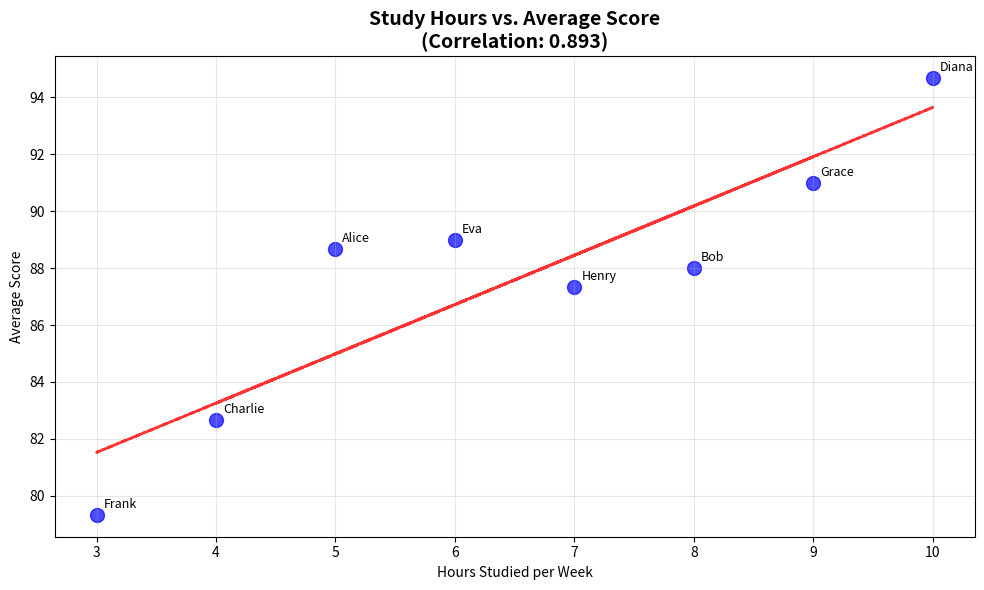
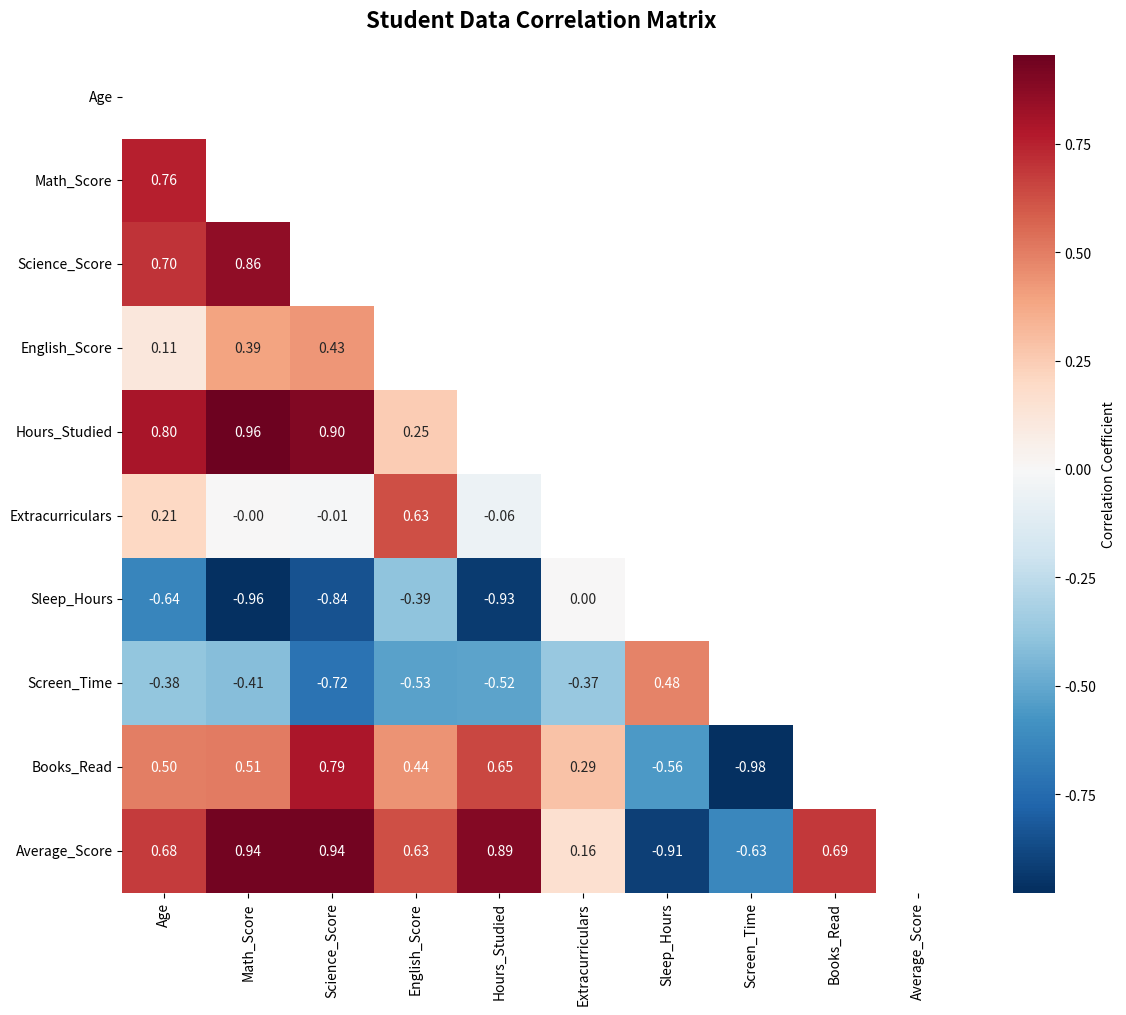
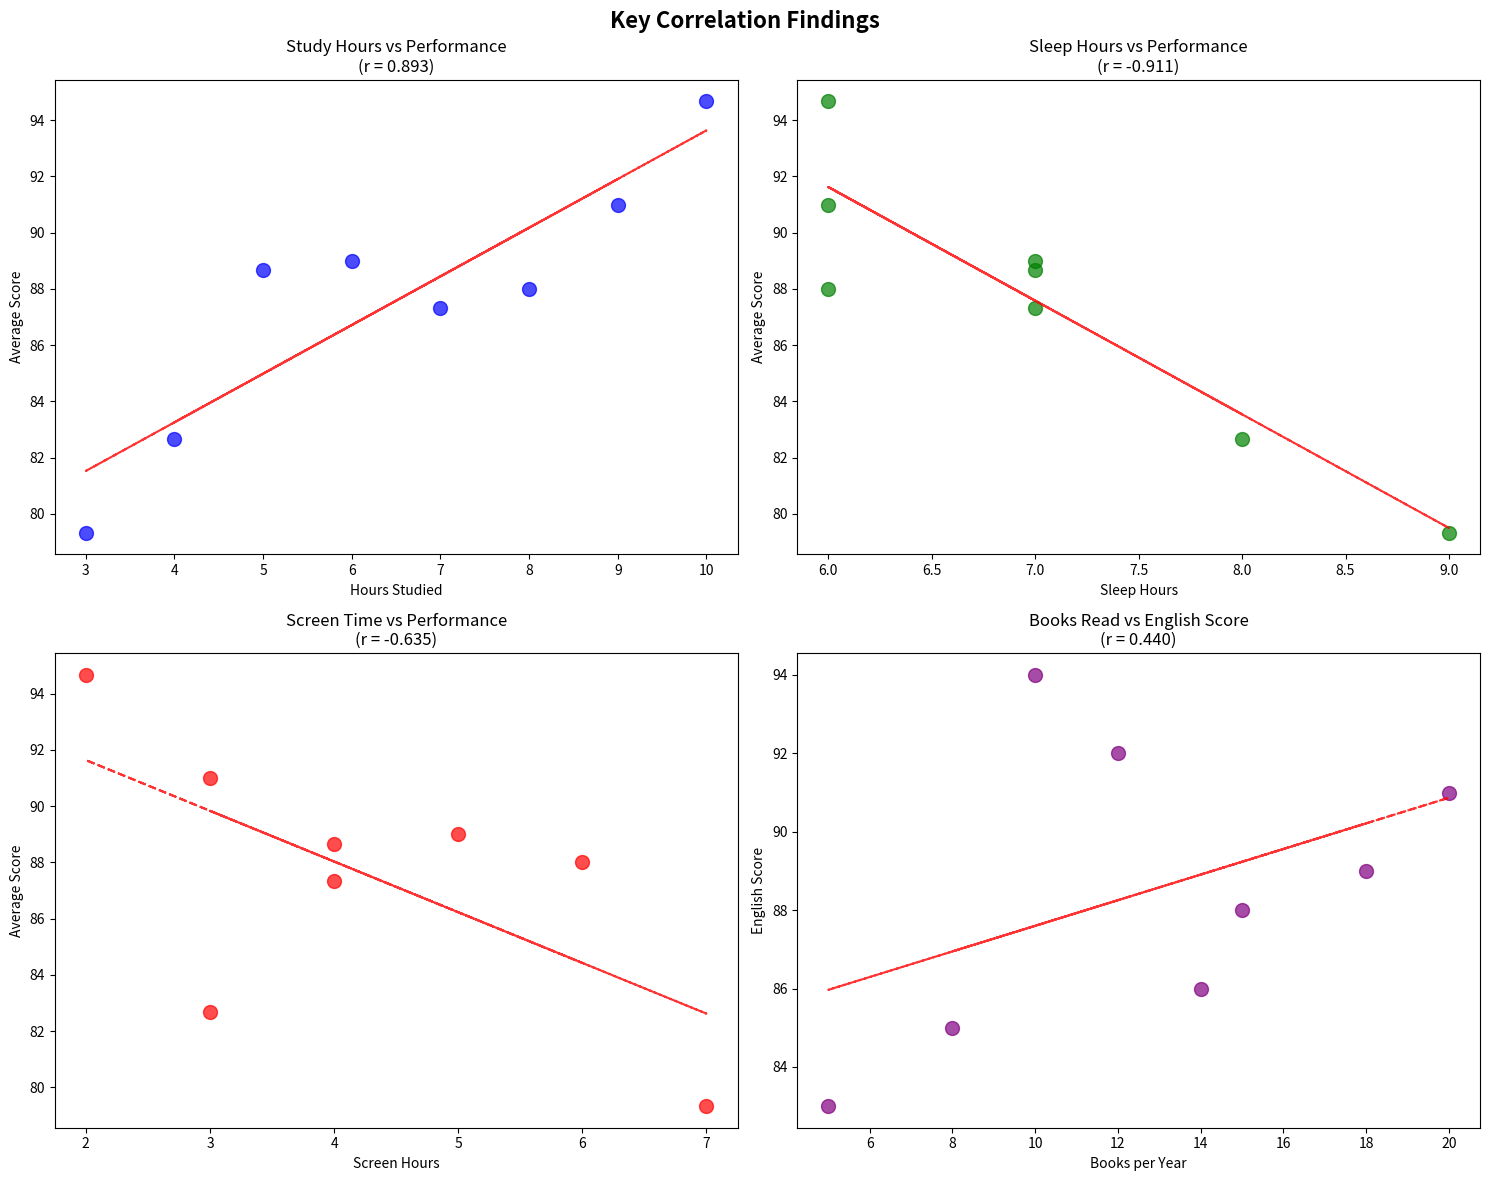

These charts were generated, in order, by the following Python code:
import pandas as pd
import numpy as np
import matplotlib.pyplot as plt
import seaborn as sns

# Enhanced student dataset with more variables for correlation analysis
student_data = {
    'Name': ['Alice', 'Bob', 'Charlie', 'Diana', 'Eva', 'Frank', 'Grace', 'Henry'],
    'Age': [16, 17, 16, 18, 17, 16, 17, 18],
    'Grade': ['10th', '11th', '10th', '12th', '11th', '10th', '11th', '12th'],
    'Math_Score': [85, 92, 78, 95, 88, 76, 91, 87],
    'Science_Score': [89, 87, 82, 98, 85, 79, 93, 89],
    'English_Score': [92, 85, 88, 91, 94, 83, 89, 86],
    'Hours_Studied': [5, 8, 4, 10, 6, 3, 9, 7],
    'Extracurriculars': [2, 1, 3, 2, 4, 1, 2, 3],
    'Sleep_Hours': [7, 6, 8, 6, 7, 9, 6, 7],         # New: hours of sleep per night
    'Screen_Time': [4, 6, 3, 2, 5, 7, 3, 4],          # New: recreational screen hours per day
    'Books_Read': [12, 8, 15, 20, 10, 5, 18, 14]      # New: books read per year
}

df = pd.DataFrame(student_data)
df['Average_Score'] = df[['Math_Score', 'Science_Score', 'English_Score']].mean(axis=1)

print("Enhanced Student Dataset for Correlation Analysis:")
print(df[['Name', 'Hours_Studied', 'Average_Score', 'Sleep_Hours', 'Screen_Time', 'Books_Read']])

print("UNDERSTANDING CORRELATION COEFFICIENTS:")
print("┌─────────────────┬────────────────────────────────────┐")
print("│ Correlation     │ What it means                      │")
print("├─────────────────┼────────────────────────────────────┤")
print("│ +1.0            │ Perfect positive relationship      │")
print("│ +0.7 to +0.9    │ Strong positive relationship       │")
print("│ +0.3 to +0.7    │ Moderate positive relationship     │") 
print("│ +0.1 to +0.3    │ Weak positive relationship         │")
print("│ 0.0             │ No relationship                    │")
print("│ -0.1 to -0.3    │ Weak negative relationship         │")
print("│ -0.3 to -0.7    │ Moderate negative relationship     │")
print("│ -0.7 to -0.9    │ Strong negative relationship       │")
print("│ -1.0            │ Perfect negative relationship      │")
print("└─────────────────┴────────────────────────────────────┘")

print("\nPositive correlation: As one goes up, the other goes up")
print("Negative correlation: As one goes up, the other goes down")
print("No correlation: The variables are independent of each other")

# Do students who study more get better grades?
study_grade_corr = df['Hours_Studied'].corr(df['Average_Score'])

print("RELATIONSHIP: Study Hours vs. Average Score")
print(f"Correlation coefficient: {study_grade_corr:.3f}")

# Interpret the correlation
if study_grade_corr > 0.7:
    interpretation = "Strong positive - More study time strongly linked to better grades!"
elif study_grade_corr > 0.3:
    interpretation = "Moderate positive - More study time somewhat linked to better grades"
elif study_grade_corr > 0.1:
    interpretation = "Weak positive - Slight tendency for more study to help grades"
elif study_grade_corr > -0.1:
    interpretation = "No clear relationship between study time and grades"
else:
    interpretation = "Negative relationship - This would be surprising!"

print(f"Interpretation: {interpretation}")

# Let's see the data points
print(f"\nData points:")
for _, student in df.iterrows():
    print(f"{student['Name']}: {student['Hours_Studied']} hours → {student['Average_Score']:.1f} avg score")

# Visualize this relationship
plt.figure(figsize=(10, 6))
plt.scatter(df['Hours_Studied'], df['Average_Score'], s=100, alpha=0.7, color='blue')

# Add names to each point
for _, student in df.iterrows():
    plt.annotate(student['Name'], 
                (student['Hours_Studied'], student['Average_Score']),
                xytext=(5, 5), textcoords='offset points', fontsize=9)

# Add a trend line
z = np.polyfit(df['Hours_Studied'], df['Average_Score'], 1)
p = np.poly1d(z)
plt.plot(df['Hours_Studied'], p(df['Hours_Studied']), "r--", alpha=0.8, linewidth=2)

plt.title(f'Study Hours vs. Average Score\n(Correlation: {study_grade_corr:.3f})', 
          fontsize=14, fontweight='bold')
plt.xlabel('Hours Studied per Week')
plt.ylabel('Average Score')
plt.grid(True, alpha=0.3)
plt.tight_layout()
plt.show()

# Look at multiple interesting relationships
relationships = [
    ('Hours_Studied', 'Average_Score', 'Study Time vs Performance'),
    ('Sleep_Hours', 'Average_Score', 'Sleep vs Performance'), 
    ('Screen_Time', 'Average_Score', 'Screen Time vs Performance'),
    ('Books_Read', 'English_Score', 'Reading vs English Scores'),
    ('Age', 'Average_Score', 'Age vs Performance'),
    ('Extracurriculars', 'Average_Score', 'Activities vs Performance')
]

print("MULTIPLE CORRELATION ANALYSIS:")
print("="*60)

for var1, var2, description in relationships:
    correlation = df[var1].corr(df[var2])
    
    # Determine strength
    if abs(correlation) > 0.7:
        strength = "STRONG"
    elif abs(correlation) > 0.3:
        strength = "MODERATE"
    elif abs(correlation) > 0.1:
        strength = "WEAK"
    else:
        strength = "NONE"
    
    # Determine direction
    direction = "POSITIVE" if correlation > 0 else "NEGATIVE" if correlation < 0 else "NONE"
    
    print(f"\n{description}:")
    print(f"  Correlation: {correlation:.3f}")
    print(f"  Strength: {strength}")
    print(f"  Direction: {direction}")
    
    # Explain what this means
    if strength != "NONE":
        if direction == "POSITIVE":
            print(f"  Meaning: Higher {var1.replace('_', ' ').lower()} tends to mean higher {var2.replace('_', ' ').lower()}")
        else:
            print(f"  Meaning: Higher {var1.replace('_', ' ').lower()} tends to mean lower {var2.replace('_', ' ').lower()}")

# Create a correlation matrix for all numeric variables
numeric_columns = ['Age', 'Math_Score', 'Science_Score', 'English_Score', 
                  'Hours_Studied', 'Extracurriculars', 'Sleep_Hours', 
                  'Screen_Time', 'Books_Read', 'Average_Score']

correlation_matrix = df[numeric_columns].corr()

print("CORRELATION MATRIX:")
print("(Each number shows correlation between row and column variables)")
print(correlation_matrix.round(3))

# Create a heatmap to visualize the correlation matrix
plt.figure(figsize=(12, 10))
mask = np.triu(np.ones_like(correlation_matrix))  # Hide upper triangle (it's redundant)

# Create the heatmap
sns.heatmap(correlation_matrix, 
            annot=True,          # Show correlation numbers
            cmap='RdBu_r',       # Red-Blue color scheme
            center=0,            # Center the color map at 0
            mask=mask,           # Apply the mask
            square=True,         # Make cells square
            fmt='.2f',           # Format numbers to 2 decimal places
            cbar_kws={'label': 'Correlation Coefficient'})

plt.title('Student Data Correlation Matrix', fontsize=16, fontweight='bold', pad=20)
plt.tight_layout()
plt.show()

# Find the strongest correlations
print("STRONGEST CORRELATIONS (excluding perfect self-correlations):")
# Get correlations and remove self-correlations (diagonal)
corr_pairs = []
for i in range(len(correlation_matrix.columns)):
    for j in range(i+1, len(correlation_matrix.columns)):
        var1 = correlation_matrix.columns[i]
        var2 = correlation_matrix.columns[j]
        corr_val = correlation_matrix.iloc[i, j]
        corr_pairs.append((abs(corr_val), var1, var2, corr_val))

# Sort by absolute correlation value
corr_pairs.sort(reverse=True)

for abs_corr, var1, var2, corr in corr_pairs[:5]:  # Top 5 correlations
    print(f"{var1} ↔ {var2}: {corr:.3f}")

# Analyze correlations for each subject separately
subjects = ['Math_Score', 'Science_Score', 'English_Score']
factors = ['Hours_Studied', 'Sleep_Hours', 'Screen_Time', 'Books_Read', 'Age', 'Extracurriculars']

print("SUBJECT-SPECIFIC CORRELATION ANALYSIS:")
print("="*50)

for subject in subjects:
    subject_name = subject.replace('_Score', '')
    print(f"\n{subject_name.upper()} CORRELATIONS:")
    
    subject_correlations = []
    for factor in factors:
        corr = df[factor].corr(df[subject])
        subject_correlations.append((abs(corr), factor, corr))
    
    # Sort by absolute correlation strength
    subject_correlations.sort(reverse=True)
    
    for abs_corr, factor, corr in subject_correlations:
        factor_name = factor.replace('_', ' ').title()
        strength = "Strong" if abs_corr > 0.7 else "Moderate" if abs_corr > 0.3 else "Weak" if abs_corr > 0.1 else "None"
        direction = "↗" if corr > 0 else "↘" if corr < 0 else "→"
        print(f"  {factor_name:15} {direction} {corr:6.3f} ({strength})")

print("⚠️  IMPORTANT: CORRELATION ≠ CAUSATION ⚠️")
print("="*50)
print()
print("Just because two things are correlated doesn't mean one CAUSES the other!")
print()
print("Examples from our data:")

# Find a strong correlation
books_english_corr = df['Books_Read'].corr(df['English_Score'])
print(f"Books Read ↔ English Score: {books_english_corr:.3f}")
print()
print("Possible explanations:")
print("1. 📚 Reading more books improves English skills (books → English)")
print("2. 🎓 Students good at English enjoy reading more (English → books)")  
print("3. 👨‍👩‍👧‍👦 Family values education (causes both reading AND good English)")
print("4. 💰 Family income affects both book access AND tutoring")
print()

print("How to think about correlation:")
print("• Correlation suggests a relationship exists")
print("• It helps us ask better questions")  
print("• We need experiments or more data to prove causation")
print("• Always consider alternative explanations")

# Show a surprising correlation
screen_performance_corr = df['Screen_Time'].corr(df['Average_Score'])
print(f"\nSurprising finding:")
print(f"Screen Time ↔ Average Score: {screen_performance_corr:.3f}")

if screen_performance_corr < -0.3:
    print("This suggests students with more screen time have lower grades.")
    print("But remember: correlation ≠ causation!")
    print("Maybe students who struggle academically use screens to relax?")
    print("Or maybe high achievers have less free time for screens?")

# Create subplots showing our key correlations
fig, axes = plt.subplots(2, 2, figsize=(15, 12))
fig.suptitle('Key Correlation Findings', fontsize=16, fontweight='bold')

# 1. Study Hours vs Performance
axes[0, 0].scatter(df['Hours_Studied'], df['Average_Score'], color='blue', s=100, alpha=0.7)
z1 = np.polyfit(df['Hours_Studied'], df['Average_Score'], 1)
p1 = np.poly1d(z1)
axes[0, 0].plot(df['Hours_Studied'], p1(df['Hours_Studied']), "r--", alpha=0.8)
corr1 = df['Hours_Studied'].corr(df['Average_Score'])
axes[0, 0].set_title(f'Study Hours vs Performance\n(r = {corr1:.3f})')
axes[0, 0].set_xlabel('Hours Studied')
axes[0, 0].set_ylabel('Average Score')

# 2. Sleep vs Performance  
axes[0, 1].scatter(df['Sleep_Hours'], df['Average_Score'], color='green', s=100, alpha=0.7)
z2 = np.polyfit(df['Sleep_Hours'], df['Average_Score'], 1)
p2 = np.poly1d(z2)
axes[0, 1].plot(df['Sleep_Hours'], p2(df['Sleep_Hours']), "r--", alpha=0.8)
corr2 = df['Sleep_Hours'].corr(df['Average_Score'])
axes[0, 1].set_title(f'Sleep Hours vs Performance\n(r = {corr2:.3f})')
axes[0, 1].set_xlabel('Sleep Hours')
axes[0, 1].set_ylabel('Average Score')

# 3. Screen Time vs Performance
axes[1, 0].scatter(df['Screen_Time'], df['Average_Score'], color='red', s=100, alpha=0.7)
z3 = np.polyfit(df['Screen_Time'], df['Average_Score'], 1)
p3 = np.poly1d(z3)
axes[1, 0].plot(df['Screen_Time'], p3(df['Screen_Time']), "r--", alpha=0.8)
corr3 = df['Screen_Time'].corr(df['Average_Score'])
axes[1, 0].set_title(f'Screen Time vs Performance\n(r = {corr3:.3f})')
axes[1, 0].set_xlabel('Screen Hours')
axes[1, 0].set_ylabel('Average Score')

# 4. Books vs English
axes[1, 1].scatter(df['Books_Read'], df['English_Score'], color='purple', s=100, alpha=0.7)
z4 = np.polyfit(df['Books_Read'], df['English_Score'], 1)
p4 = np.poly1d(z4)
axes[1, 1].plot(df['Books_Read'], p4(df['Books_Read']), "r--", alpha=0.8)
corr4 = df['Books_Read'].corr(df['English_Score'])
axes[1, 1].set_title(f'Books Read vs English Score\n(r = {corr4:.3f})')
axes[1, 1].set_xlabel('Books per Year')
axes[1, 1].set_ylabel('English Score')

plt.tight_layout()
plt.show()

# Summary of findings
print("CORRELATION STORY SUMMARY:")
print("="*40)
strongest_corr = max([abs(corr1), abs(corr2), abs(corr3), abs(corr4)])
if strongest_corr == abs(corr1):
    strongest_relationship = "study time and performance"
elif strongest_corr == abs(corr2):
    strongest_relationship = "sleep and performance"
elif strongest_corr == abs(corr3):
    strongest_relationship = "screen time and performance"  
else:
    strongest_relationship = "reading and English scores"

print(f"Strongest relationship: {strongest_relationship}")
print(f"This tells us where to focus for improving student outcomes.")

# Exercise 1: Movie Data Correlations
# Analyze your movie dataset:

# First, let's create an extended movie dataset:
movies_data = {
    'Title': ['The Matrix', 'Inception', 'Parasite', 'Toy Story', 'Pulp Fiction', 'The Dark Knight'],
    'Year': [1999, 2010, 2019, 1995, 1994, 2008],
    'Genre': ['Sci-Fi', 'Sci-Fi', 'Thriller', 'Animation', 'Crime', 'Action'],
    'Rating': [8.7, 8.8, 8.6, 8.3, 8.9, 9.0],
    'Duration': [136, 148, 132, 81, 154, 152],
    'Budget': [63, 160, 11, 30, 8, 185],  # Budget in millions
    'BoxOffice': [467, 829, 258, 373, 214, 1005]  # Box office in millions
}

movies_df = pd.DataFrame(movies_data)
print("Extended Movie Dataset:")
print(movies_df)

# Answer these questions:
# - Do newer movies have higher ratings?
# - Is there a relationship between movie length and rating?
# - Does budget correlate with box office success?
# - Create a correlation matrix for all numeric variables

# Your code here...

# Exercise 2: Find Surprising Correlations
# Look for unexpected relationships in your data
# What correlations surprised you? Why might they exist?

# Your code here...

# Exercise 3: Interpret Results
# Practice explaining what correlations mean in plain English
# Write explanations for both positive and negative correlations you find

# Your code here...

# Exercise 4: Visualize Relationships
# Create scatter plots for your strongest correlations
# Add trend lines and annotations

# Your code here...